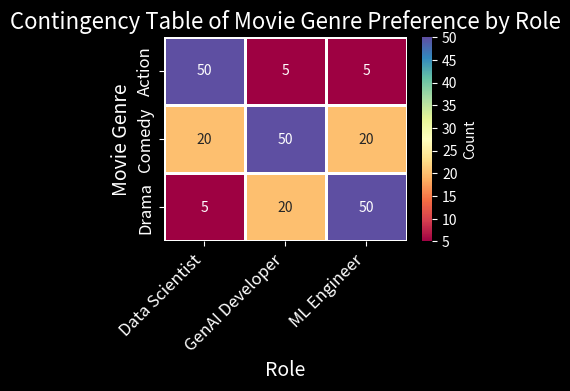

Generate this figure with matplotlib:
import numpy as np
import pandas as pd
import seaborn as sns
import matplotlib.pyplot as plt
from scipy.stats import chi2_contingency

data = [('Data Scientist', 'Action', 50), ('Data Scientist', 'Comedy', 20),
('Data Scientist', 'Drama', 5), ('ML Engineer', 'Action', 5),
('ML Engineer', 'Comedy', 20), ('ML Engineer', 'Drama', 50),
('GenAI Developer', 'Action', 5), ('GenAI Developer', 'Comedy', 50),
('GenAI Developer', 'Drama', 20)]

df = pd.DataFrame(data, columns=['Role', 'Movie Genre', 'Count'])

# Create a contingency dataframe 
contingency_df = df.pivot(index='Movie Genre', columns='Role', 
                          values='Count')
contingency_df

plt.style.use('dark_background')
plt.figure(figsize=(4, 4), dpi=300)
sns.heatmap(contingency_df, annot=True, fmt='d', cmap='Spectral', 
            cbar_kws={'label': 'Count', 'ticks': [*range(0, 51, 5)]}, 
            linecolor='white', linewidths=1)
plt.title('Contingency Table of Movie Genre Preference by Role', fontsize=16)
plt.xlabel('Role', fontsize=14)
plt.ylabel('Movie Genre', fontsize=14)
plt.xticks(rotation=45, ha='right', fontsize=12)
plt.yticks(fontsize=12)
plt.tight_layout()
plt.show()

# Perform Chi-Square test
chi2_stat, p_val, dof, expected = chi2_contingency(
    contingency_df
)

# Display results
print(f"Chi-Square Statistic: {chi2_stat:.2f}")
print(f"P-value: {p_val:.4f}")

# Calculate Cramér's V
n = contingency_df.sum().sum()  # Total number of observations
cramers_v = np.sqrt(
    chi2_stat / (n * (min(contingency_df.shape) - 1))
)

print(f"Degrees of Freedom: {dof}")
print(f"Cramér's V: {cramers_v:.4f}")